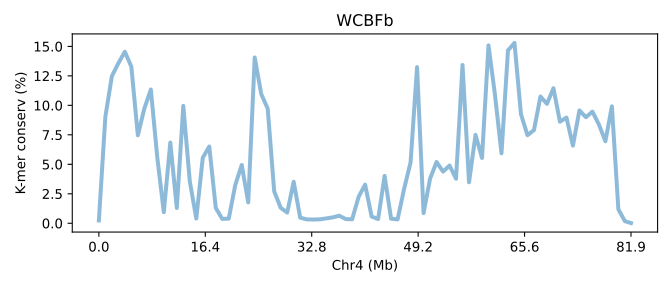

Source data for this figure (header and first rows):
SeqID	Chr4 (Mb)	K-mer conserv (%)	Group	Group_chrom
SDFBb.chr4	0.0	0.2392	0	0
SDFBb.chr4	0.0122	9.041	0	0
SDFBb.chr4	0.02441	12.47	0	0
SDFBb.chr4	0.03661	13.57	0	0
SDFBb.chr4	0.04881	14.54	0	0
SDFBb.chr4	0.06102	13.28	0	0
SDFBb.chr4	0.07322	7.461	0	0
SDFBb.chr4	0.08543	9.723	0	0
SDFBb.chr4	0.09763	11.34	0	0
SDFBb.chr4	0.1098	5.559	0	0
SDFBb.chr4	0.122	0.9401	0	0
SDFBb.chr4	0.1342	6.843	0	0
SDFBb.chr4	0.1464	1.295	0	0
SDFBb.chr4	0.1586	9.956	0	0
SDFBb.chr4	0.1709	3.559	0	0
SDFBb.chr4	0.1831	0.4026	0	0
SDFBb.chr4	0.1953	5.556	0	0
SDFBb.chr4	0.2075	6.51	0	0
SDFBb.chr4	0.2197	1.3	0	0
SDFBb.chr4	0.2319	0.3681	0	0
SDFBb.chr4	0.2441	0.3924	0	0
SDFBb.chr4	0.2563	3.234	0	0
SDFBb.chr4	0.2685	4.943	0	0
SDFBb.chr4	0.2807	1.77	0	0
SDFBb.chr4	0.2929	14.06	0	0
SDFBb.chr4	0.3051	10.97	0	0
SDFBb.chr4	0.3173	9.718	0	0
SDFBb.chr4	0.3295	2.701	0	0
SDFBb.chr4	0.3417	1.309	0	0
SDFBb.chr4	0.3539	0.9064	0	0
SDFBb.chr4	0.3661	3.519	0	0
SDFBb.chr4	0.3783	0.4753	0	0
SDFBb.chr4	0.3905	0.3271	0	0
SDFBb.chr4	0.4027	0.3143	0	0
SDFBb.chr4	0.4149	0.3334	0	0
SDFBb.chr4	0.4271	0.4069	0	0
SDFBb.chr4	0.4393	0.4964	0	0
SDFBb.chr4	0.4515	0.6396	0	0
SDFBb.chr4	0.4637	0.359	0	0
SDFBb.chr4	0.4759	0.3334	0	0
SDFBb.chr4	0.4881	2.243	0	0
SDFBb.chr4	0.5003	3.274	0	0
SDFBb.chr4	0.5126	0.5703	0	0
SDFBb.chr4	0.5248	0.355	0	0
SDFBb.chr4	0.537	4.018	0	0
SDFBb.chr4	0.5492	0.3842	0	0
SDFBb.chr4	0.5614	0.3254	0	0
SDFBb.chr4	0.5736	2.905	0	0
SDFBb.chr4	0.5858	5.166	0	0
SDFBb.chr4	0.598	13.24	0	0
SDFBb.chr4	0.6102	0.861	0	0
SDFBb.chr4	0.6224	3.78	0	0
SDFBb.chr4	0.6346	5.194	0	0
SDFBb.chr4	0.6468	4.382	0	0
SDFBb.chr4	0.659	4.896	0	0
SDFBb.chr4	0.6712	3.775	0	0
SDFBb.chr4	0.6834	13.43	0	0
SDFBb.chr4	0.6956	3.475	0	0
SDFBb.chr4	0.7078	7.495	0	0
SDFBb.chr4	0.72	5.538	0	0
... 23 more rows
